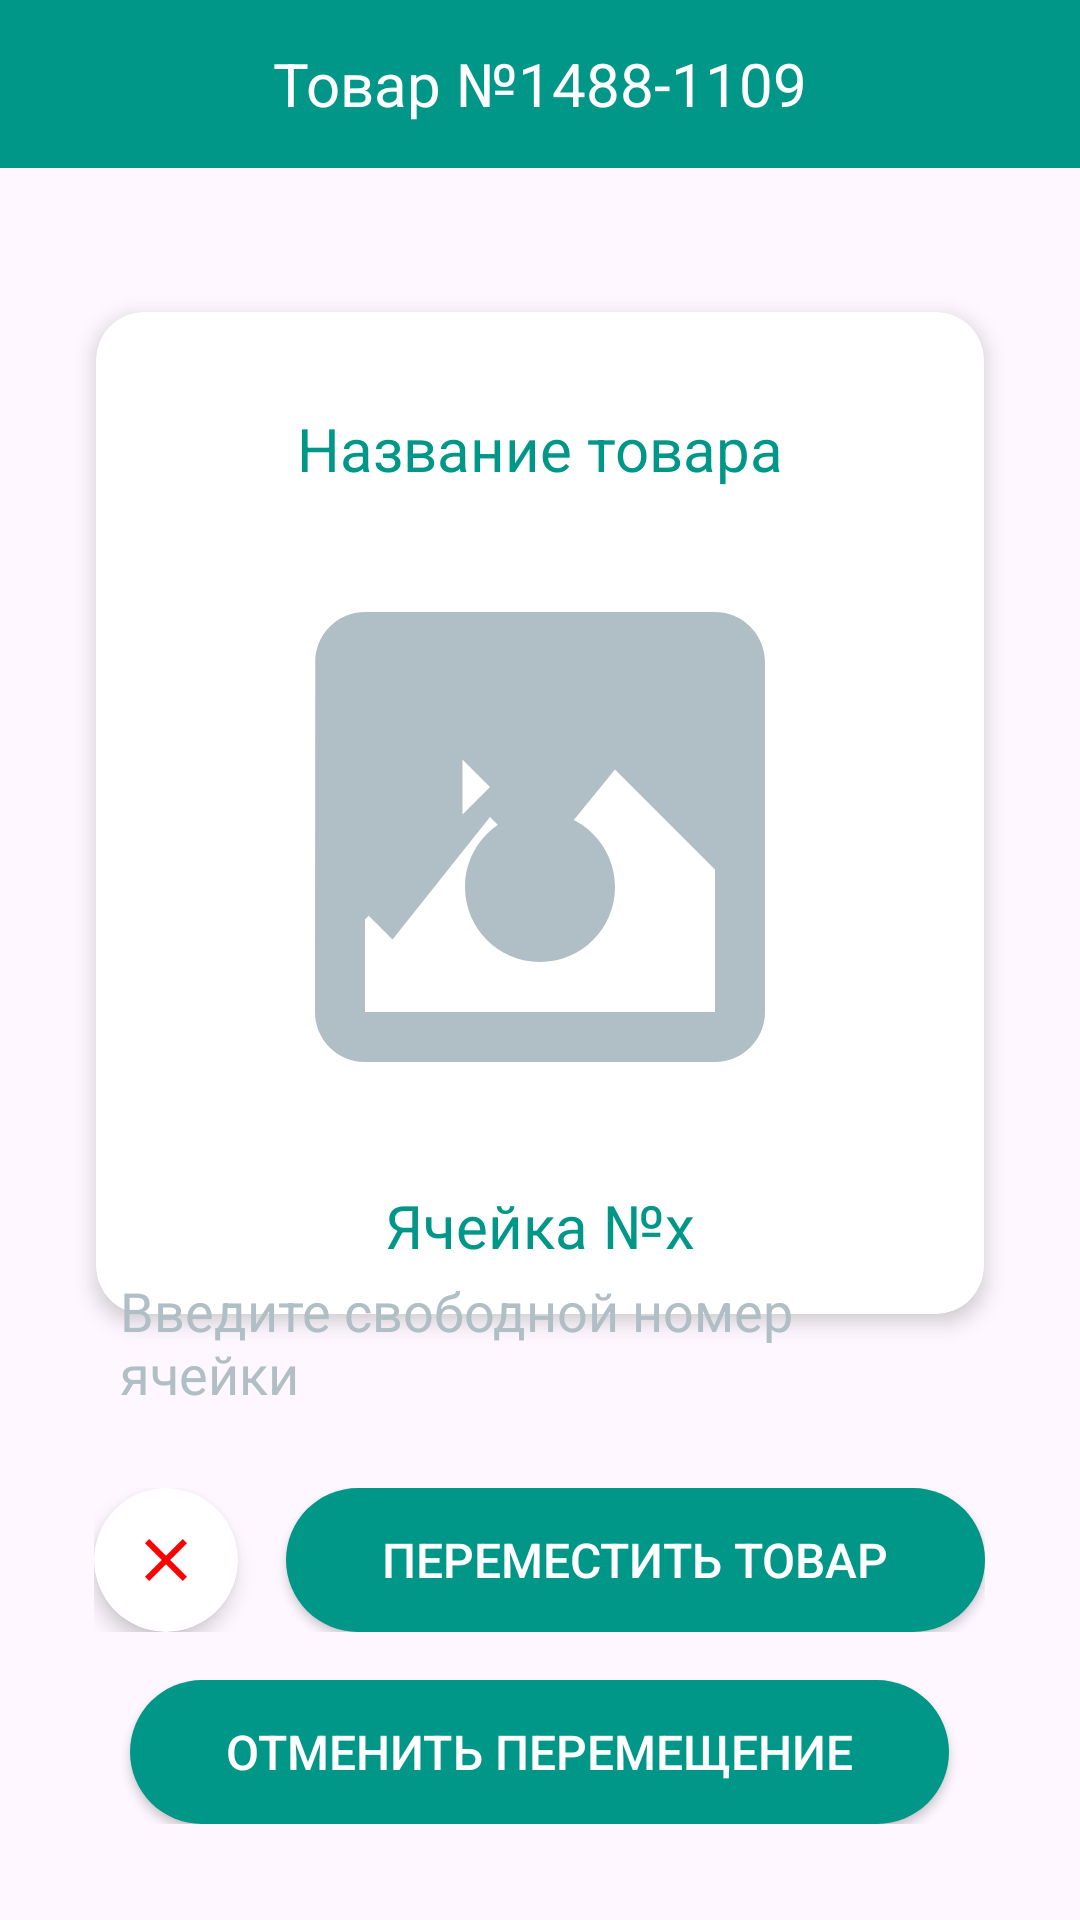

Produce the Android XML layout that renders to this screen, including the resource entries it uses.
<!-- AndroidManifest.xml: application theme Theme.DEEPlome -->
<!-- res/layout/peremeshenie_prod.xml -->
<?xml version="1.0" encoding="utf-8"?>
<RelativeLayout xmlns:android="http://schemas.android.com/apk/res/android"
    xmlns:app="http://schemas.android.com/apk/res-auto"
    android:layout_width="match_parent"
    android:layout_height="match_parent">

    <androidx.appcompat.widget.Toolbar
        android:id="@+id/toolbar"
        android:layout_width="match_parent"
        android:layout_height="56dp"
        android:background="#009688"
        android:elevation="4dp"
        android:theme="@style/ThemeOverlay.AppCompat.Dark.ActionBar"
        android:popupTheme="@style/ThemeOverlay.AppCompat.Light">

        <TextView
            android:id="@+id/product_number"
            android:layout_width="wrap_content"
            android:layout_height="wrap_content"
            android:text="Товар №1488-1109"
            android:textSize="20sp"
            android:textColor="#FFFFFF"
            android:layout_gravity="center"/>
    </androidx.appcompat.widget.Toolbar>

    <LinearLayout
        android:layout_width="match_parent"
        android:layout_height="wrap_content"
        android:orientation="vertical"
        android:layout_below="@id/toolbar"
        android:gravity="center"
        android:layout_marginTop="16dp"
        android:padding="16dp">

        <androidx.cardview.widget.CardView
            android:layout_width="match_parent"
            android:layout_height="wrap_content"
            android:layout_margin="16dp"
            app:cardCornerRadius="16dp"
            app:cardElevation="4dp">

            <LinearLayout
                android:layout_width="match_parent"
                android:layout_height="wrap_content"
                android:orientation="vertical"
                android:padding="16dp"
                android:gravity="center">

                <TextView
                    android:id="@+id/product_name"
                    android:layout_width="wrap_content"
                    android:layout_height="wrap_content"
                    android:text="Название товара"
                    android:textSize="20sp"
                    android:textColor="#009688"
                    android:layout_marginTop="16dp"/>

                <ImageView
                    android:id="@+id/product_image"
                    android:layout_width="200dp"
                    android:layout_height="200dp"
                    android:layout_marginTop="16dp"
                    android:src="@drawable/ic_product_placeholder"
                    android:contentDescription="Product Image"/>

                <TextView
                    android:id="@+id/cell_number"
                    android:layout_width="wrap_content"
                    android:layout_height="wrap_content"
                    android:text="Ячейка №x"
                    android:textSize="20sp"
                    android:textColor="#009688"
                    android:layout_marginTop="16dp"/>

            </LinearLayout>
        </androidx.cardview.widget.CardView>

    </LinearLayout>

    <LinearLayout
        android:layout_width="match_parent"
        android:layout_height="wrap_content"
        android:orientation="vertical"
        android:gravity="center"
        android:layout_alignParentBottom="true"
        android:layout_marginBottom="32dp">

        <EditText
            android:id="@+id/free_cell_number"
            android:layout_width="300dp"
            android:layout_height="wrap_content"
            android:hint="Введите свободной номер ячейки"
            android:background="@drawable/edit_text_background"
            android:padding="10dp"
            android:textColor="#000000"
            android:textColorHint="#B0BEC5"
            android:layout_marginBottom="16dp"/>

        <LinearLayout
            android:layout_width="wrap_content"
            android:layout_height="wrap_content"
            android:orientation="horizontal"
            android:gravity="center">

            <androidx.cardview.widget.CardView
                android:layout_width="48dp"
                android:layout_height="48dp"
                android:layout_marginEnd="16dp"
                app:cardCornerRadius="24dp"
                app:cardElevation="4dp">

                <ImageButton
                    android:id="@+id/cross_button"
                    android:layout_width="match_parent"
                    android:layout_height="match_parent"
                    android:background="@android:color/transparent"
                    android:src="@drawable/ic_red_cross"
                    android:contentDescription="Red Cross"/>
            </androidx.cardview.widget.CardView>

            <androidx.appcompat.widget.AppCompatButton
                android:id="@+id/scan_more_button"
                android:layout_width="wrap_content"
                android:layout_height="wrap_content"
                android:background="@drawable/button_background_gr"
                android:text="Переместить товар"
                android:textColor="#FFFFFF"
                android:paddingStart="32dp"
                android:paddingEnd="32dp"
                android:paddingTop="10dp"
                android:paddingBottom="10dp"
                android:textSize="16sp"
                android:gravity="center"/>
        </LinearLayout>

        <androidx.appcompat.widget.AppCompatButton
            android:id="@+id/finish_placer_button"
            android:layout_width="wrap_content"
            android:layout_height="wrap_content"
            android:layout_marginTop="16dp"
            android:background="@drawable/button_background_gr"
            android:text="Отменить перемещение"
            android:textColor="#FFFFFF"
            android:paddingStart="32dp"
            android:paddingEnd="32dp"
            android:paddingTop="10dp"
            android:paddingBottom="10dp"
            android:textSize="16sp"
            android:gravity="center"/>
    </LinearLayout>
</RelativeLayout>
<!-- resources referenced by this layout -->
<resources>
  <!-- drawable button_background_gr (drawable) -->
  <?xml version="1.0" encoding="utf-8"?>
  <shape xmlns:android="http://schemas.android.com/apk/res/android">
      <solid android:color="#009688"/>
      <corners android:radius="25dp"/>
  </shape>
  <!-- drawable ic_product_placeholder (drawable) -->
  <?xml version="1.0" encoding="utf-8"?>
  <vector xmlns:android="http://schemas.android.com/apk/res/android"
      android:width="100dp"
      android:height="100dp"
      android:viewportWidth="24"
      android:viewportHeight="24">
      <path
          android:fillColor="#B0BEC5"
          android:pathData="M19,3H5c-1.1,0 -1.99,0.9 -1.99,2L3,19c0,1.1 0.89,2 1.99,2H19c1.1,0 2,-0.9 2,-2V5c0,-1.1 -0.9,-2 -2,-2zM19,19H5V5H19v14zM12,17c1.66,0 3,-1.34 3,-3s-1.34,-3 -3,-3 -3,1.34 -3,3 1.34,3 3,3zM8.9,8.9L10,10 5,15l1.1,1.1L10,11.2l1.9,1.9L15,9.3l4,4V5H5v10.3l3.9,-3.9z"/>
  </vector>
  <!-- drawable ic_red_cross (drawable) -->
  <?xml version="1.0" encoding="utf-8"?>
  <vector xmlns:android="http://schemas.android.com/apk/res/android"
      android:width="24dp"
      android:height="24dp"
      android:viewportWidth="24"
      android:viewportHeight="24">
      <path
          android:fillColor="#FF0000"
          android:pathData="M19,6.41L17.59,5L12,10.59L6.41,5L5,6.41L10.59,12L5,17.59L6.41,19L12,13.41L17.59,19L19,17.59L13.41,12L19,6.41z"/>
  </vector>
  <style name="Theme.DEEPlome" parent="Base.Theme.DEEPlome" />
  <style name="Base.Theme.DEEPlome" parent="Theme.Material3.DayNight.NoActionBar">
          
          
      </style>
</resources>
